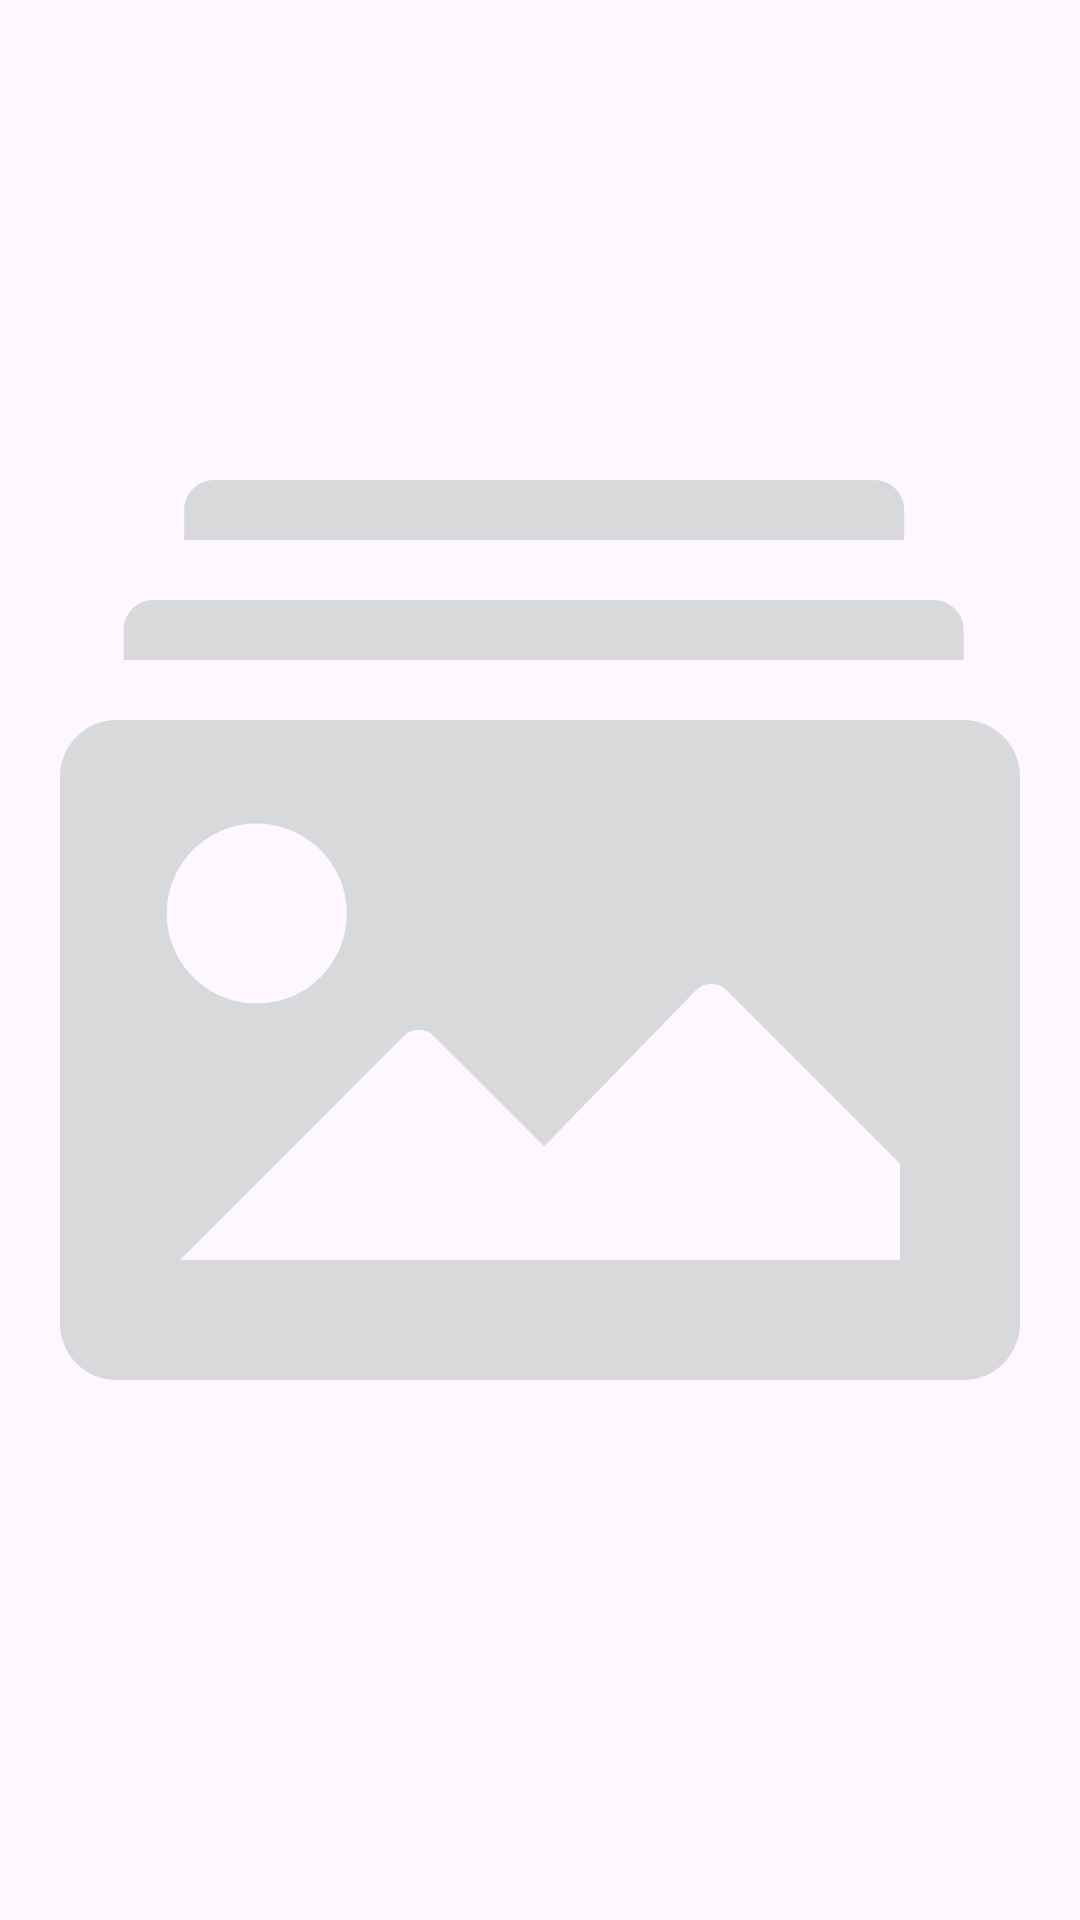

This screen was rendered from an Android layout file. Write that file and the resources it references.
<!-- AndroidManifest.xml: application theme Theme.DocScan -->
<!-- res/layout/image_layout_show_image.xml -->
<?xml version="1.0" encoding="utf-8"?>
<LinearLayout xmlns:android="http://schemas.android.com/apk/res/android"
    android:layout_width="match_parent"
    android:layout_height="match_parent">

    <ImageView
        android:id="@+id/IV_ImageShow"
        android:layout_width="match_parent"
        android:layout_height="match_parent"
        android:src="@drawable/multi_image"/>

</LinearLayout>
<!-- resources referenced by this layout -->
<resources>
  <!-- drawable multi_image (drawable) -->
  <vector xmlns:android="http://schemas.android.com/apk/res/android"
      android:width="35dp"
      android:height="35dp"
      android:viewportWidth="35"
      android:viewportHeight="35">
    <path
        android:pathData="M29.303,2.917C29.303,2.659 29.2,2.412 29.018,2.229C28.836,2.047 28.588,1.944 28.331,1.944H6.942C6.684,1.944 6.437,2.047 6.254,2.229C6.072,2.412 5.969,2.659 5.969,2.917V3.889H29.303V2.917Z"
        android:fillColor="#D8D9DB"/>
    <path
        android:pathData="M31.228,6.806C31.228,6.548 31.125,6.3 30.943,6.118C30.761,5.936 30.514,5.833 30.256,5.833H4.978C4.72,5.833 4.473,5.936 4.29,6.118C4.108,6.3 4.006,6.548 4.006,6.806V7.778H31.228V6.806Z"
        android:fillColor="#D8D9DB"/>
    <path
        android:pathData="M31.228,9.722H3.772C3.287,9.722 2.823,9.915 2.48,10.257C2.137,10.6 1.944,11.065 1.944,11.55V29.283C1.944,29.768 2.137,30.233 2.48,30.576C2.823,30.919 3.287,31.111 3.772,31.111H31.228C31.712,31.111 32.178,30.919 32.52,30.576C32.863,30.233 33.056,29.768 33.056,29.283V11.55C33.056,11.065 32.863,10.6 32.52,10.257C32.178,9.915 31.712,9.722 31.228,9.722ZM8.322,13.076C8.899,13.076 9.463,13.247 9.943,13.568C10.422,13.888 10.796,14.344 11.017,14.877C11.238,15.41 11.295,15.996 11.183,16.562C11.07,17.128 10.792,17.647 10.385,18.055C9.977,18.463 9.457,18.741 8.891,18.854C8.325,18.966 7.739,18.908 7.206,18.688C6.673,18.467 6.218,18.093 5.897,17.613C5.577,17.134 5.406,16.57 5.406,15.993C5.406,15.219 5.713,14.478 6.26,13.931C6.807,13.384 7.549,13.076 8.322,13.076ZM29.167,27.222H5.833L13.086,19.96C13.215,19.831 13.39,19.76 13.572,19.76C13.754,19.76 13.929,19.831 14.058,19.96L17.636,23.537L22.565,18.472C22.695,18.344 22.869,18.272 23.051,18.272C23.233,18.272 23.408,18.344 23.538,18.472L29.167,24.101V27.222Z"
        android:fillColor="#D8D9DB"/>
  </vector>
  <style name="Theme.DocScan" parent="Base.Theme.DocScan" />
  <style name="Base.Theme.DocScan" parent="Theme.Material3.DayNight.NoActionBar">
          
          
          <item name="android:statusBarColor">@color/bg_color</item>
          <item name="android:navigationBarColor">@color/bottom_nav_color</item>
      </style>
  <color name="bg_color">#060910</color>
  <color name="bottom_nav_color">#161B29</color>
</resources>
